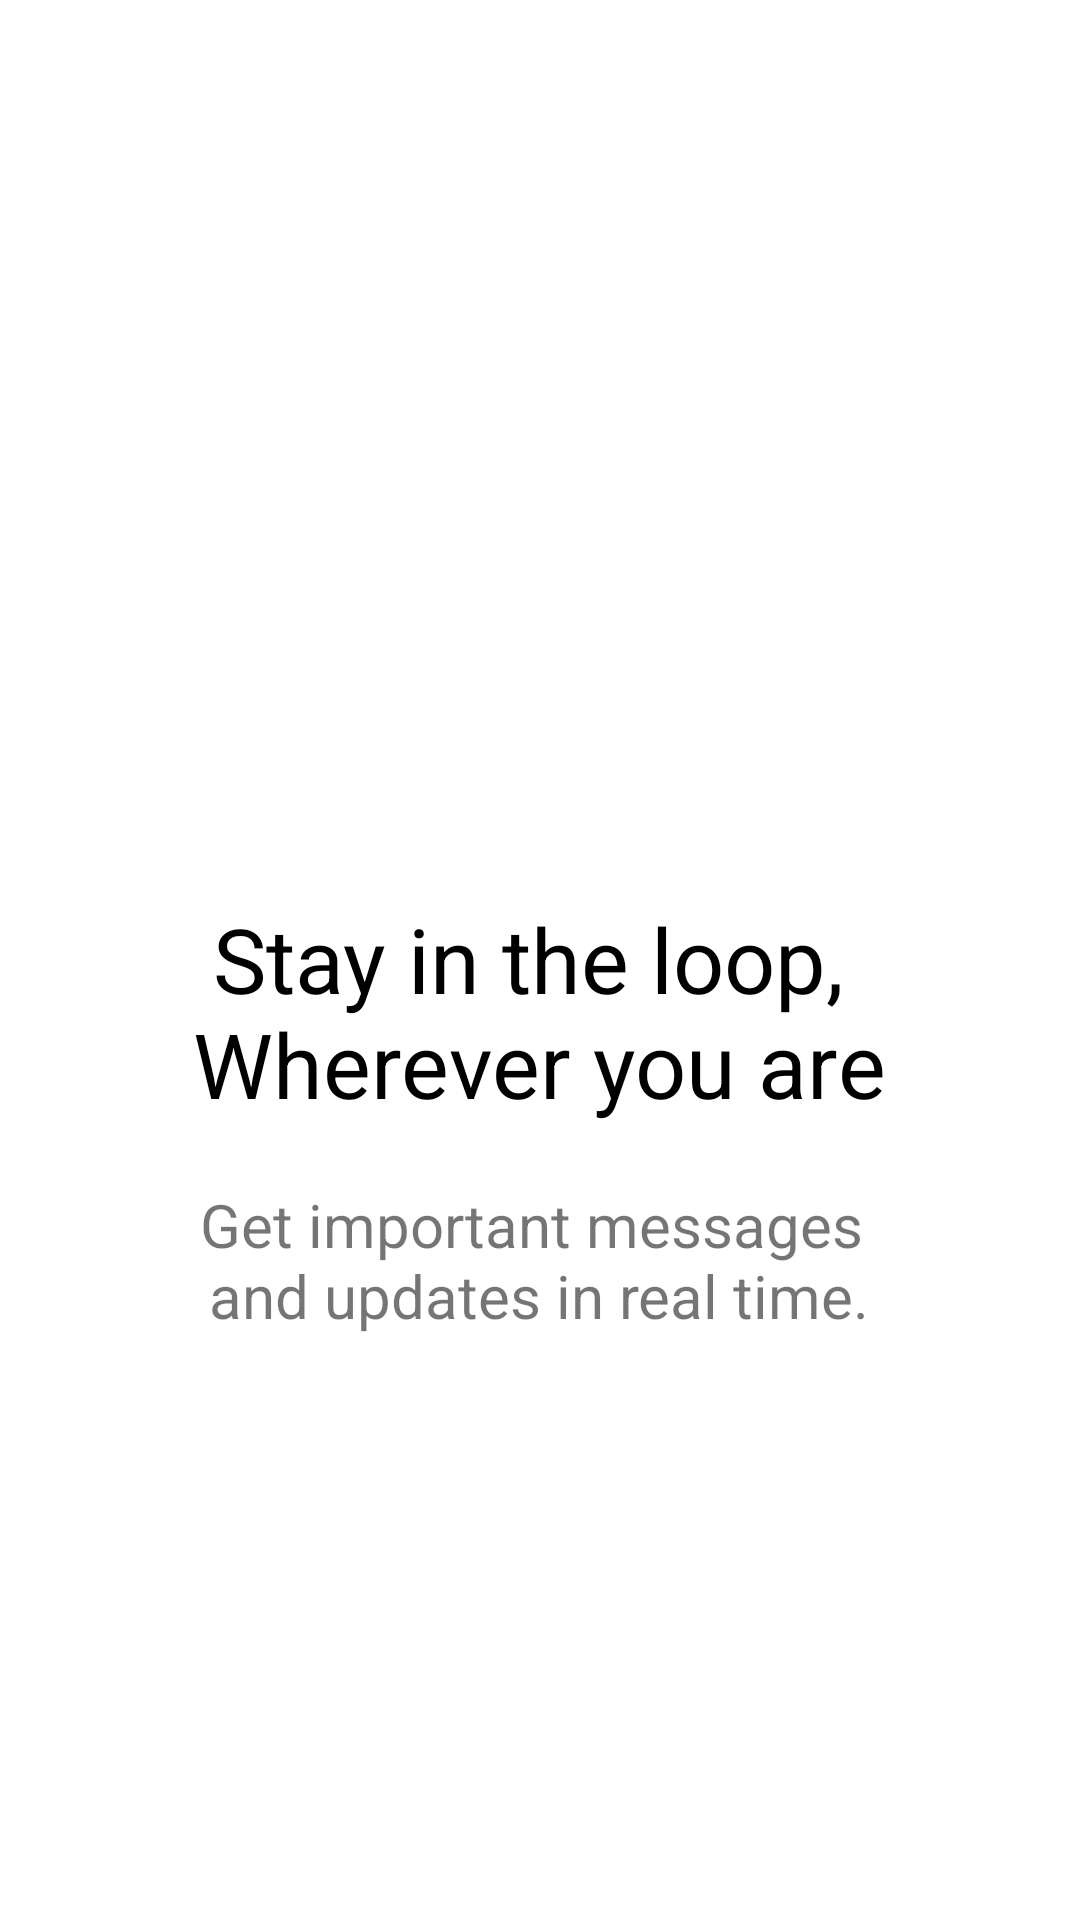

Write the Android layout XML for this screen, with the resource values it uses.
<!-- AndroidManifest.xml: application theme AppTheme -->
<!-- res/layout/activity_appinfo_four.xml -->
<?xml version="1.0" encoding="utf-8"?>
<RelativeLayout xmlns:android="http://schemas.android.com/apk/res/android"
    xmlns:app="http://schemas.android.com/apk/res-auto"
    xmlns:tools="http://schemas.android.com/tools"
    android:layout_width="match_parent"
    android:layout_height="match_parent"
    android:background="@color/white"
    tools:context=".AppInfo.AppInfoOneActivity">

    <LinearLayout
        android:layout_width="match_parent"
        android:layout_height="wrap_content"
        android:layout_centerInParent="true"
        android:gravity="center"
        android:orientation="vertical">

        <ImageView
            android:id="@+id/logo"
            android:layout_width="100dp"
            android:layout_height="100dp"
            android:layout_alignParentTop="true"
            android:layout_centerInParent="true"
            android:src="@drawable/ic_arrow_back_black_24dp"
            android:transitionName="logo"
            android:visibility="visible" />

        <TextView
            android:layout_width="wrap_content"
            android:layout_height="wrap_content"
            android:layout_centerInParent="true"
            android:layout_marginTop="05dp"
            android:text="@string/appinfo_four_titleone"
            android:textAlignment="center"
            android:textColor="@color/black"
            android:textSize="30dp" />

        <TextView
            android:layout_width="wrap_content"
            android:layout_height="wrap_content"
            android:layout_centerInParent="true"
            android:layout_marginTop="20dp"
            android:text="@string/appinfo_four_titletwo"
            android:textAlignment="center"
            android:textSize="20dp" />

    </LinearLayout>


</RelativeLayout>
<!-- resources referenced by this layout -->
<resources>
  <color name="black">#000000</color>
  <color name="white">#FFFFFF</color>
  <string name="appinfo_four_titleone">Stay in the loop, \nWherever you are</string>
  <string name="appinfo_four_titletwo">Get important messages \nand updates in real time.</string>
  <style name="AppTheme" parent="Theme.AppCompat.Light.NoActionBar">
          
          <item name="colorPrimary">@color/colorPrimary</item>
          <item name="colorPrimaryDark">@color/colorPrimaryDark</item>
          <item name="colorAccent">@color/colorAccent</item>
  
  
          <item name="android:windowContentTransitions">true</item>
          <item name="windowNoTitle">true</item>
          <item name="windowActionBar">false</item>
  
      </style>
  <color name="colorPrimary">#888888</color>
  <color name="colorPrimaryDark">#888888</color>
  <color name="colorAccent">#000000</color>
</resources>
